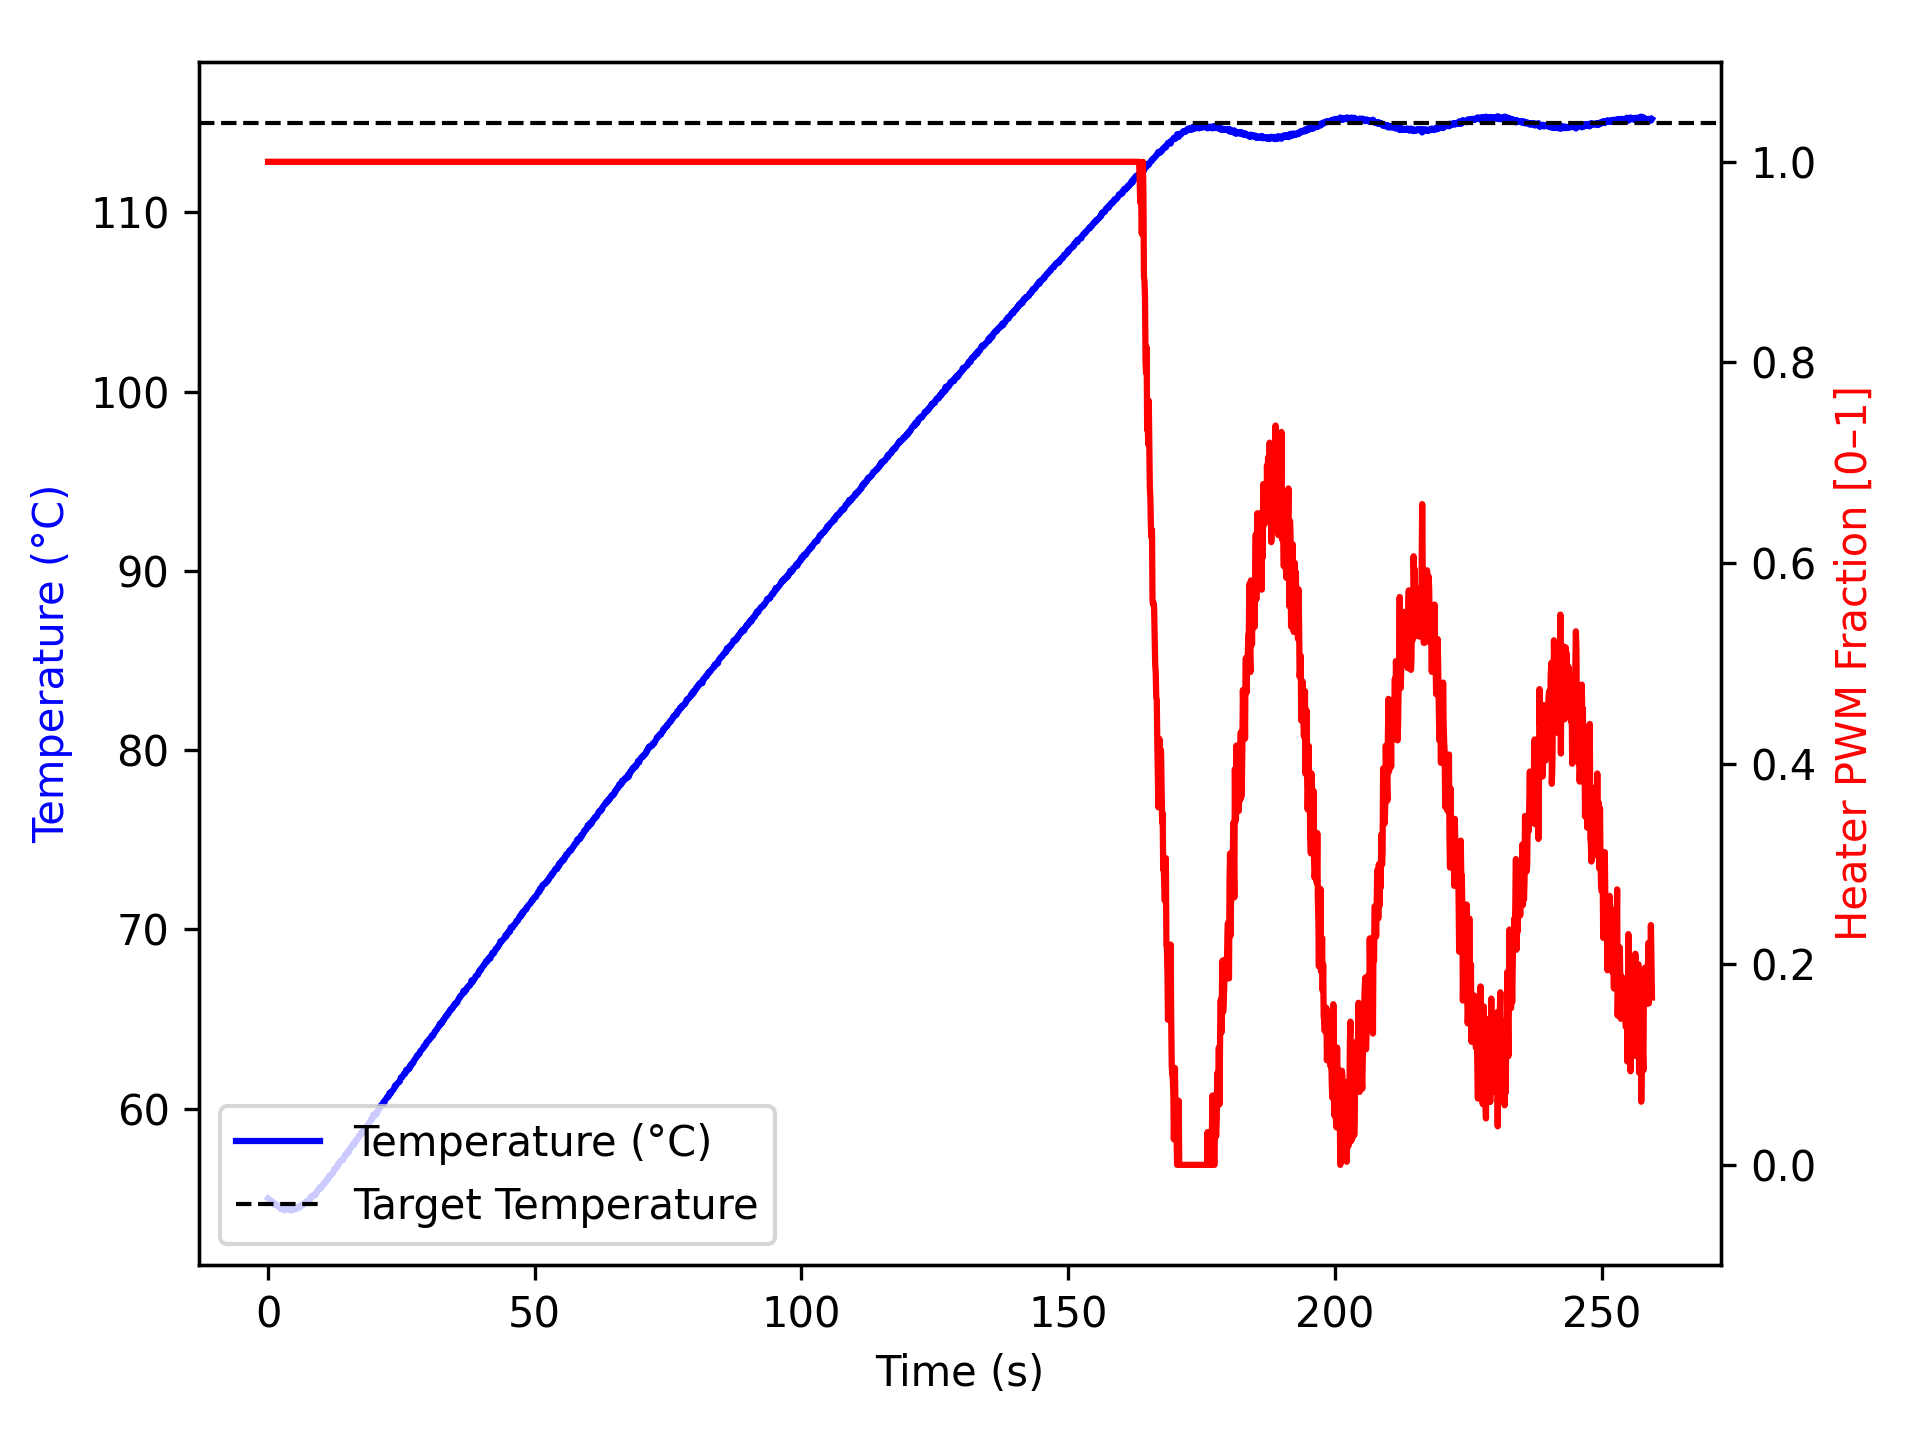

The data file committed next to this chart (first rows):
time_ms, temperature, heater
2, 54.99, 1.0
1104, 54.74, 1.0
1205, 54.65, 1.0
1307, 54.63, 1.0
1408, 54.63, 1.0
1508, 54.68, 1.0
1610, 54.63, 1.0
1711, 54.62, 1.0
1812, 54.56, 1.0
1913, 54.52, 1.0
2013, 54.52, 1.0
2113, 54.55, 1.0
2214, 54.57, 1.0
2315, 54.5, 1.0
2417, 54.4, 1.0
2518, 54.42, 1.0
2619, 54.43, 1.0
2721, 54.47, 1.0
2821, 54.47, 1.0
2922, 54.47, 1.0
3023, 54.45, 1.0
3124, 54.32, 1.0
3226, 54.43, 1.0
3327, 54.48, 1.0
3428, 54.41, 1.0
3530, 54.43, 1.0
3631, 54.42, 1.0
3731, 54.38, 1.0
3831, 54.41, 1.0
3931, 54.37, 1.0
4031, 54.37, 1.0
4131, 54.34, 1.0
4231, 54.36, 1.0
4331, 54.32, 1.0
4431, 54.34, 1.0
4531, 54.37, 1.0
4631, 54.42, 1.0
4731, 54.37, 1.0
4831, 54.43, 1.0
4932, 54.41, 1.0
5032, 54.42, 1.0
5132, 54.45, 1.0
5233, 54.41, 1.0
5333, 54.49, 1.0
5433, 54.43, 1.0
5535, 54.48, 1.0
5636, 54.49, 1.0
5737, 54.52, 1.0
5838, 54.48, 1.0
5938, 54.54, 1.0
6038, 54.52, 1.0
6138, 54.61, 1.0
6238, 54.59, 1.0
6338, 54.63, 1.0
6438, 54.66, 1.0
6538, 54.62, 1.0
6639, 54.65, 1.0
6739, 54.7, 1.0
6839, 54.75, 1.0
6940, 54.72, 1.0
... 2,516 more rows
